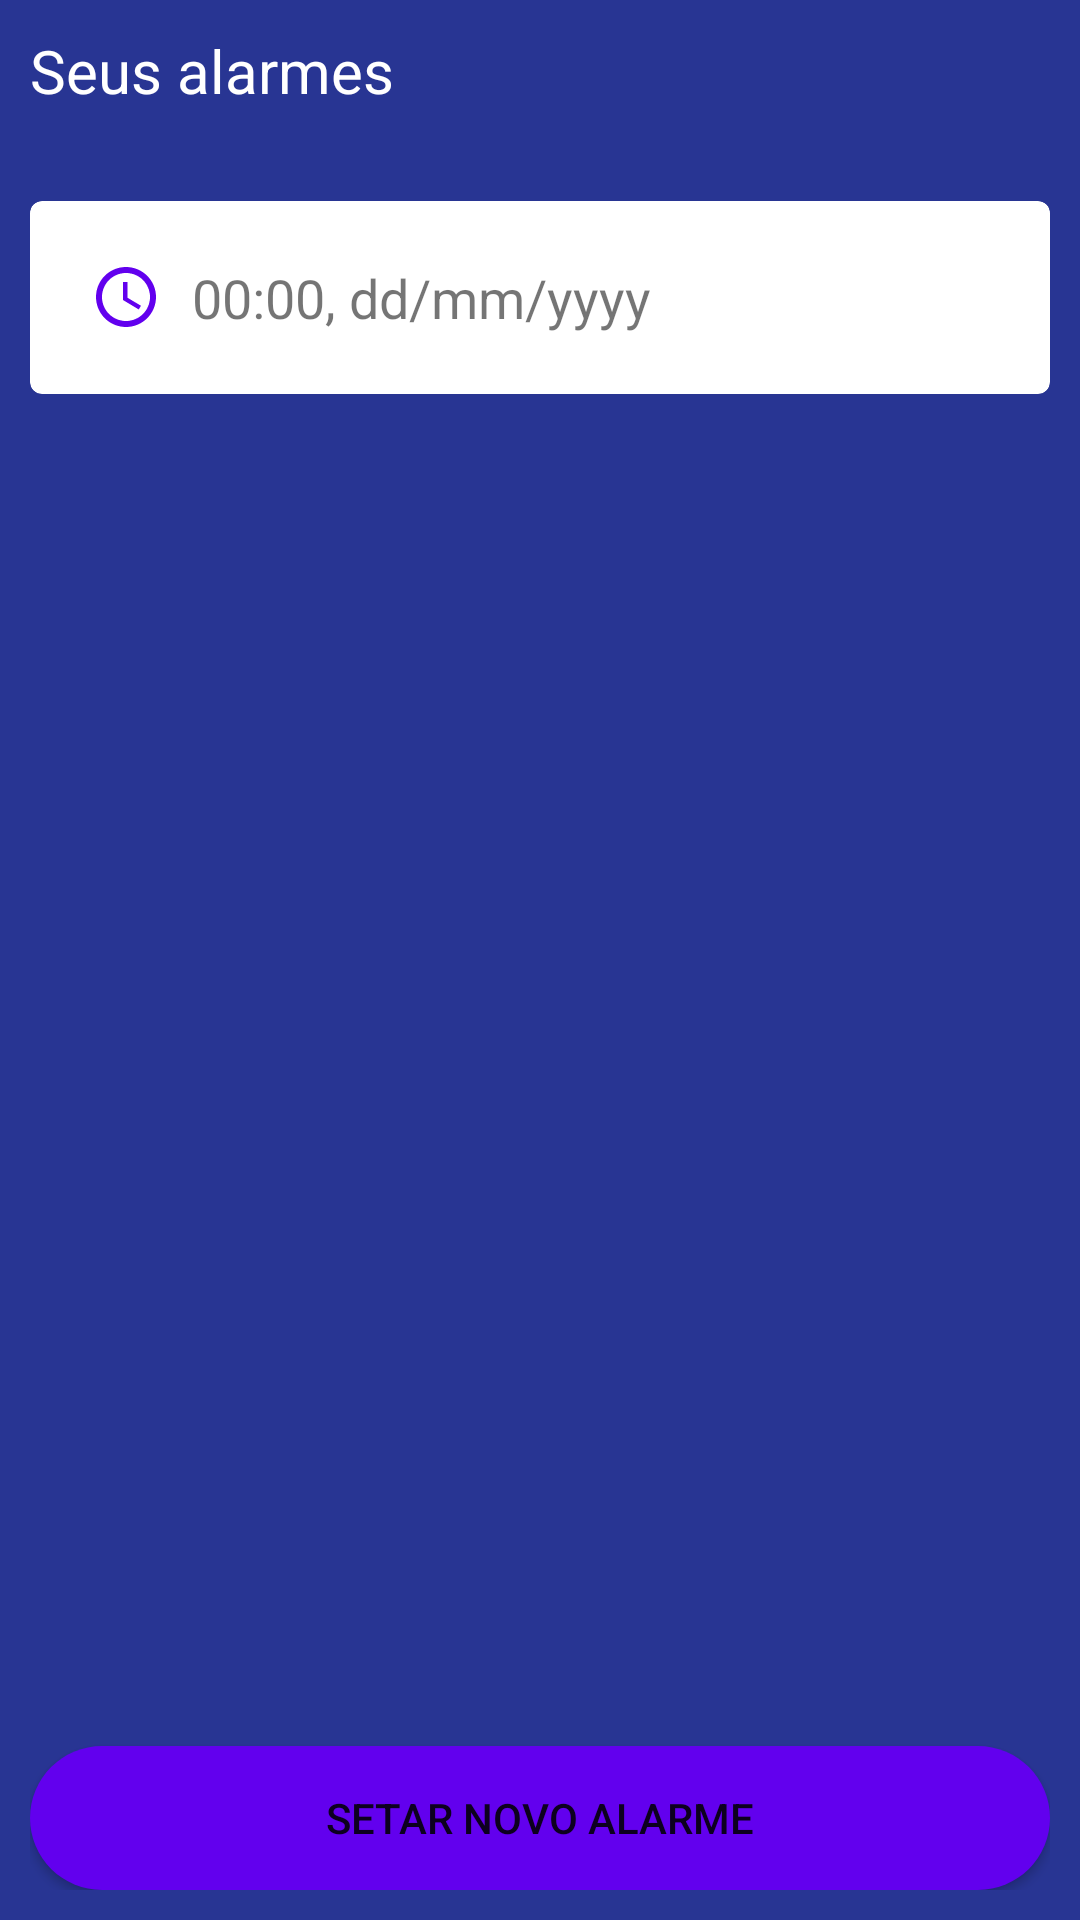

Produce the Android XML layout that renders to this screen, including the resource entries it uses.
<!-- AndroidManifest.xml: application theme Theme.Galinho -->
<!-- res/layout/activity_main.xml -->
<?xml version="1.0" encoding="utf-8"?>
<androidx.constraintlayout.widget.ConstraintLayout xmlns:android="http://schemas.android.com/apk/res/android"
    xmlns:app="http://schemas.android.com/apk/res-auto"
    xmlns:tools="http://schemas.android.com/tools"
    android:layout_width="match_parent"
    android:background="@color/bg"
    android:layout_height="match_parent"
    android:padding="10dp"
    tools:context=".MainActivity">

    <TextView
        android:id="@+id/txt_your_alarms"
        android:layout_width="match_parent"
        android:layout_height="wrap_content"
        android:text="@string/your_alarms"
        app:layout_constraintTop_toTopOf="parent"
        android:textColor="@color/white"
        android:textSize="20dp"
        />

    <LinearLayout
        android:layout_width="match_parent"
        android:layout_height="0dp"
        android:layout_marginTop="30dp"
        android:layout_marginBottom="30dp"
        android:orientation="vertical"
        app:layout_constraintBottom_toTopOf="@+id/btn_new_alarm"
        app:layout_constraintTop_toBottomOf="@+id/txt_your_alarms">
        <androidx.cardview.widget.CardView
            xmlns:card_view="http://schemas.android.com/apk/res-auto"
            android:id="@+id/cv_alarms"
            android:layout_gravity="center"
            android:layout_width="match_parent"
            android:layout_height="wrap_content"
            card_view:cardCornerRadius="4dp">
            <TextView
                android:padding="20dp"
                android:id="@+id/info_text"
                android:layout_width="match_parent"
                android:layout_height="match_parent"
                android:text="@string/time"
                android:drawableLeft="@drawable/ic_clock"
                android:drawablePadding="10dp"
                android:textSize="18dp"
                />
        </androidx.cardview.widget.CardView>
    </LinearLayout>

    <Button
        android:id="@+id/btn_new_alarm"
        android:layout_width="match_parent"
        android:layout_height="wrap_content"
        android:background="@drawable/button"
        android:text="@string/set_new_alarm"
        app:layout_constraintBottom_toBottomOf="parent"/>

</androidx.constraintlayout.widget.ConstraintLayout>
<!-- resources referenced by this layout -->
<resources>
  <color name="bg">#283593</color>
  <color name="white">#FFFFFFFF</color>
  <!-- drawable button (drawable) -->
  <?xml version="1.0" encoding="utf-8"?>
  <shape
      xmlns:android="http://schemas.android.com/apk/res/android">
      <corners
          android:radius="100dp" />
      <padding
          android:left="1dp"
          android:right="1dp"
          android:top="1dp"
          android:bottom="1dp"/>
      <solid android:color="@color/accent"/>
  </shape>
  <!-- drawable ic_clock (drawable) -->
  <vector android:height="24dp" android:tint="@color/accent"
      android:viewportHeight="24" android:viewportWidth="24"
      android:width="24dp" xmlns:android="http://schemas.android.com/apk/res/android">
      <path android:fillColor="@android:color/white" android:pathData="M11.99,2C6.47,2 2,6.48 2,12s4.47,10 9.99,10C17.52,22 22,17.52 22,12S17.52,2 11.99,2zM12,20c-4.42,0 -8,-3.58 -8,-8s3.58,-8 8,-8 8,3.58 8,8 -3.58,8 -8,8z"/>
      <path android:fillColor="@android:color/white" android:pathData="M12.5,7H11v6l5.25,3.15 0.75,-1.23 -4.5,-2.67z"/>
  </vector>
  <string name="set_new_alarm">Setar novo alarme</string>
  <string name="time">00:00, dd/mm/yyyy</string>
  <string name="your_alarms">Seus alarmes</string>
  <style name="Theme.Galinho" parent="Theme.MaterialComponents.DayNight.DarkActionBar">
          
          <item name="colorPrimary">@color/purple_500</item>
          <item name="colorPrimaryVariant">@color/purple_700</item>
          <item name="colorOnPrimary">@color/white</item>
          
          <item name="colorSecondary">@color/teal_200</item>
          <item name="colorSecondaryVariant">@color/teal_700</item>
          <item name="colorOnSecondary">@color/black</item>
          
          <item name="android:statusBarColor" tools:targetApi="l">?attr/colorPrimaryVariant</item>
          
      </style>
  <color name="accent">#FF6200EE</color>
  <color name="purple_500">#FF6200EE</color>
  <color name="purple_700">#FF3700B3</color>
  <color name="teal_200">#FF6200EE</color>
  <color name="teal_700">#FF6200EE</color>
  <color name="black">#FF000000</color>
</resources>
